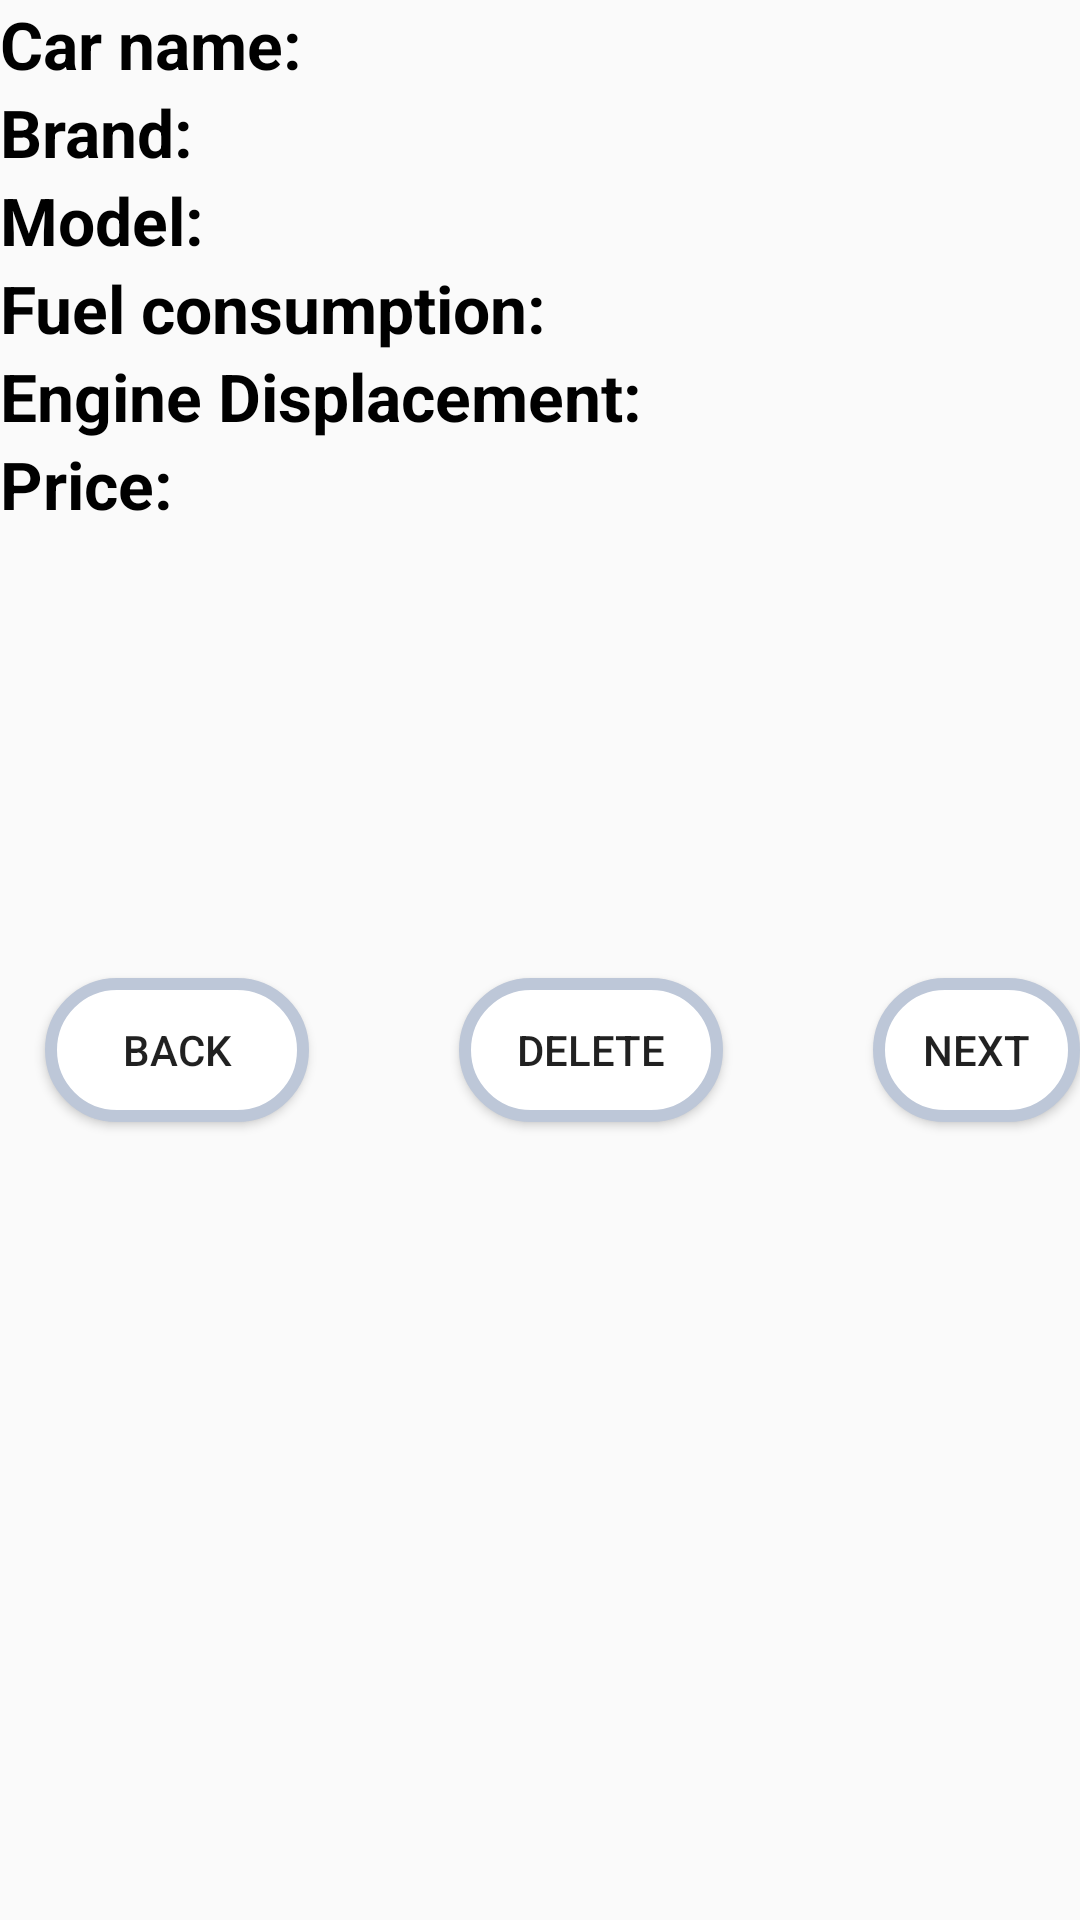

This screen was rendered from an Android layout file. Write that file and the resources it references.
<!-- AndroidManifest.xml: application theme AppTheme -->
<!-- res/layout/activity_main.xml -->
<?xml version="1.0" encoding="utf-8"?>
<LinearLayout xmlns:android="http://schemas.android.com/apk/res/android"
    android:orientation="vertical"
    android:layout_width="match_parent"
    android:layout_height="match_parent"
    android:gravity="fill_vertical">

    <LinearLayout
        android:layout_width="wrap_content"
        android:layout_height="wrap_content">

        <TextView
            android:layout_width="wrap_content"
            android:layout_height="wrap_content"
            android:text="@string/carnameinfo"
            android:textSize="22dp"
            android:textColor="@color/colorBlack"
            android:textStyle="bold"/>

        <TextView
            android:layout_width="wrap_content"
            android:layout_height="wrap_content"
            android:id="@+id/carinfo_carname"
            android:textSize="22dp"
            android:textColor="@color/colorBlack"
            android:textStyle="bold"/>

    </LinearLayout>

    <LinearLayout
        android:layout_width="wrap_content"
        android:layout_height="wrap_content">

        <TextView
            android:layout_width="wrap_content"
            android:layout_height="wrap_content"
            android:text="@string/brandinfo"
            android:textSize="22dp"
            android:textColor="@color/colorBlack"
            android:textStyle="bold"/>

        <TextView
            android:layout_width="wrap_content"
            android:layout_height="wrap_content"
            android:id="@+id/carinfo_brand"
            android:textSize="22dp"
            android:textColor="@color/colorBlack"
            android:textStyle="bold"/>

    </LinearLayout>

    <LinearLayout
        android:layout_width="wrap_content"
        android:layout_height="wrap_content">

        <TextView
            android:layout_width="wrap_content"
            android:layout_height="wrap_content"
            android:text="@string/modelinfo"
            android:textSize="22dp"
            android:textColor="@color/colorBlack"
            android:textStyle="bold"/>

        <TextView
            android:layout_width="wrap_content"
            android:layout_height="wrap_content"
            android:id="@+id/carinfo_model"
            android:textSize="22dp"
            android:textColor="@color/colorBlack"
            android:textStyle="bold"/>

    </LinearLayout>

    <LinearLayout
        android:layout_width="wrap_content"
        android:layout_height="wrap_content">

        <TextView
            android:layout_width="wrap_content"
            android:layout_height="wrap_content"
            android:text="@string/fuelconsumptioninfo"
            android:textSize="22dp"
            android:textColor="@color/colorBlack"
            android:textStyle="bold"/>

        <TextView
            android:layout_width="wrap_content"
            android:layout_height="wrap_content"
            android:id="@+id/carinfo_fuelconsumption"
            android:textSize="22dp"
            android:textColor="@color/colorBlack"
            android:textStyle="bold"/>

    </LinearLayout>

    <LinearLayout
        android:layout_width="wrap_content"
        android:layout_height="wrap_content">

        <TextView
            android:layout_width="wrap_content"
            android:layout_height="wrap_content"
            android:text="@string/enginedisplacementinfo"
            android:textSize="22dp"
            android:textColor="@color/colorBlack"
            android:textStyle="bold"/>

        <TextView
            android:layout_width="wrap_content"
            android:layout_height="wrap_content"
            android:id="@+id/carinfo_enginedisplacement"
            android:textSize="22dp"
            android:textColor="@color/colorBlack"
            android:textStyle="bold"/>

    </LinearLayout>

    <LinearLayout
        android:layout_width="wrap_content"
        android:layout_height="wrap_content">

        <TextView
            android:layout_width="wrap_content"
            android:layout_height="wrap_content"
            android:text="@string/priceinfo"
            android:textSize="22dp"
            android:textColor="@color/colorBlack"
            android:textStyle="bold"/>

        <TextView
            android:layout_width="wrap_content"
            android:layout_height="wrap_content"
            android:id="@+id/carinfo_price"
            android:textSize="22dp"
            android:textColor="@color/colorBlack"
            android:textStyle="bold"/>

    </LinearLayout>

    <LinearLayout
        android:layout_width="fill_parent"
        android:layout_height="fill_parent">
        <Button
            android:layout_marginLeft="15dp"
            android:layout_marginTop="150dp"
            android:layout_width="wrap_content"
            android:layout_height="wrap_content"
            android:text="@string/back"
            android:onClick="onBackClick"
            android:background="@drawable/textviewshape"/>

        <Button
            android:layout_marginTop="150dp"
            android:layout_marginLeft="50dp"
            android:layout_width="wrap_content"
            android:layout_height="wrap_content"
            android:text="@string/delete"
            android:onClick="onDeleteClick"
            android:background="@drawable/textviewshape"/>

        <Button
            android:layout_marginTop="150dp"
            android:layout_marginLeft="50dp"
            android:layout_width="wrap_content"
            android:layout_height="wrap_content"
            android:text="@string/next"
            android:onClick="onNextClick"
            android:background="@drawable/textviewshape"/>
    </LinearLayout>
</LinearLayout>
<!-- resources referenced by this layout -->
<resources>
  <color name="colorBlack">#000000</color>
  <!-- drawable textviewshape (drawable) -->
  <?xml version="1.0" encoding="UTF-8"?>
  <shape xmlns:android="http://schemas.android.com/apk/res/android">
  <solid android:color="#FFFFFF" />
  <corners android:radius="30dip"/>
  <stroke
      android:width="4dip"
      android:color="#BDC7D8" />
  </shape>
  <string name="back">Back</string>
  <string name="brandinfo">Brand:</string>
  <string name="carnameinfo">Car name:</string>
  <string name="delete">Delete</string>
  <string name="enginedisplacementinfo">Engine Displacement:</string>
  <string name="fuelconsumptioninfo">Fuel consumption:</string>
  <string name="modelinfo">Model:</string>
  <string name="next">Next</string>
  <string name="priceinfo">Price:</string>
  <style name="AppTheme" parent="Theme.AppCompat.Light.DarkActionBar">
          
          <item name="colorPrimary">@color/colorBlack</item>
      </style>
</resources>
